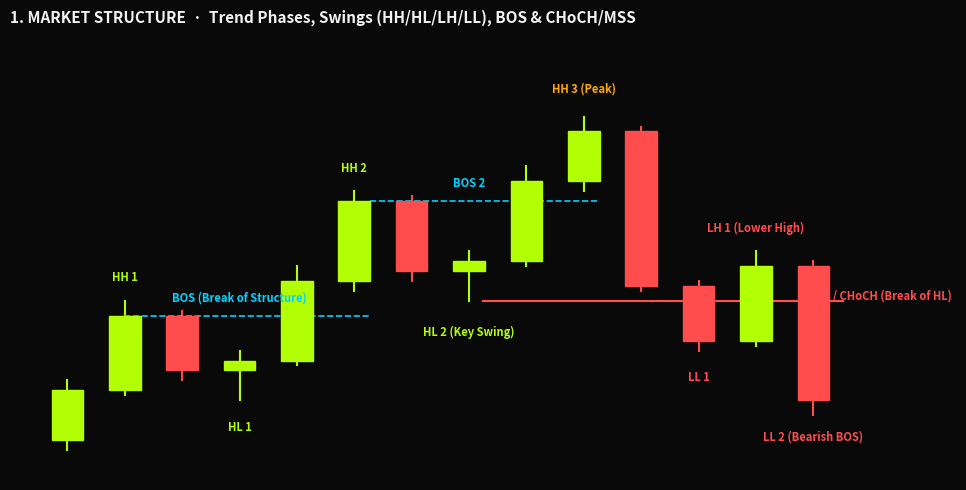

Python code for this plot: (Note: this script raises an exception after producing the figure.)
import matplotlib
matplotlib.use('Agg')
import matplotlib.pyplot as plt
import matplotlib.patches as patches

def draw_candle(ax, x, o, h, l, c, width=0.55, bull_color='#b2ff05', bear_color='#ff4d4d'):
    bull = c >= o
    color = bull_color if bull else bear_color
    ax.plot([x, x], [l, h], color=color, linewidth=1.5, zorder=2)
    low_b = min(o, c)
    height = max(abs(c - o), 0.05)
    rect = patches.Rectangle(
        (x - width/2, low_b),
        width,
        height,
        facecolor=color,
        edgecolor=color,
        zorder=3
    )
    ax.add_patch(rect)

def fix_market_structure():
    fig, ax = plt.subplots(figsize=(10, 5), dpi=140, facecolor='#090909')
    ax.set_facecolor('#090909')

    draw_candle(ax, 1, 10.0, 11.2, 9.8, 11.0)
    draw_candle(ax, 2, 11.0, 12.8, 10.9, 12.5) # HH 1
    draw_candle(ax, 3, 12.5, 12.6, 11.2, 11.4)
    draw_candle(ax, 4, 11.4, 11.8, 10.8, 11.6) # HL 1
    draw_candle(ax, 5, 11.6, 13.5, 11.5, 13.2)
    draw_candle(ax, 6, 13.2, 15.0, 13.0, 14.8) # HH 2
    draw_candle(ax, 7, 14.8, 14.9, 13.2, 13.4)
    draw_candle(ax, 8, 13.4, 13.8, 12.8, 13.6) # HL 2
    draw_candle(ax, 9, 13.6, 15.5, 13.5, 15.2)
    draw_candle(ax, 10, 15.2, 16.5, 15.0, 16.2) # HH 3

    # Reversal
    draw_candle(ax, 11, 16.2, 16.3, 13.0, 13.1)
    draw_candle(ax, 12, 13.1, 13.2, 11.8, 12.0) # LL 1
    draw_candle(ax, 13, 12.0, 13.8, 11.9, 13.5) # LH 1
    draw_candle(ax, 14, 13.5, 13.6, 10.5, 10.8) # LL 2

    # BOS 1 & 2
    ax.axhline(y=12.5, xmin=0.12, xmax=0.38, color='#00d2ff', linestyle='--', linewidth=1.2)
    ax.text(4, 12.8, 'BOS (Break of Structure)', color='#00d2ff', fontsize=8, fontweight='bold', ha='center')
    ax.axhline(y=14.8, xmin=0.38, xmax=0.62, color='#00d2ff', linestyle='--', linewidth=1.2)
    ax.text(8, 15.1, 'BOS 2', color='#00d2ff', fontsize=8, fontweight='bold', ha='center')

    ax.text(2, 13.2, 'HH 1', color='#b2ff05', fontsize=8, fontweight='bold', ha='center')
    ax.text(4, 10.2, 'HL 1', color='#b2ff05', fontsize=8, fontweight='bold', ha='center')
    ax.text(6, 15.4, 'HH 2', color='#b2ff05', fontsize=8, fontweight='bold', ha='center')
    ax.text(8, 12.1, 'HL 2 (Key Swing)', color='#b2ff05', fontsize=8, fontweight='bold', ha='center')
    ax.text(10, 17.0, 'HH 3 (Peak)', color='#ffaa00', fontsize=8, fontweight='bold', ha='center')

    # CHoCH / MSS Line
    ax.axhline(y=12.8, xmin=0.5, xmax=0.88, color='#ff4d4d', linestyle='-', linewidth=1.5)
    ax.text(13.8, 12.9, '  MSS / CHoCH (Break of HL)', color='#ff4d4d', fontsize=8, fontweight='bold', va='center')

    ax.text(12, 11.2, 'LL 1', color='#ff4d4d', fontsize=8, fontweight='bold', ha='center')
    ax.text(13, 14.2, 'LH 1 (Lower High)', color='#ff4d4d', fontsize=8, fontweight='bold', ha='center')
    ax.text(14, 10.0, 'LL 2 (Bearish BOS)', color='#ff4d4d', fontsize=8, fontweight='bold', ha='center')

    ax.set_title("1. MARKET STRUCTURE  ·  Trend Phases, Swings (HH/HL/LH/LL), BOS & CHoCH/MSS", color='#f2f2f0', fontsize=11, fontweight='bold', pad=14, loc='left')
    ax.set_xlim(0, 16.5)
    ax.set_ylim(9.2, 18.0)
    ax.axis('off')

    plt.tight_layout()
    plt.savefig('public/concepts/market-structure.png', facecolor='#090909', edgecolor='none')
    plt.close()

def fix_liquidity():
    fig, ax = plt.subplots(figsize=(10, 5), dpi=140, facecolor='#090909')
    ax.set_facecolor('#090909')

    draw_candle(ax, 1, 10.0, 12.0, 9.8, 11.8)
    draw_candle(ax, 2, 11.8, 13.0, 11.6, 12.8) # High 1
    draw_candle(ax, 3, 12.8, 12.9, 11.0, 11.2)
    draw_candle(ax, 4, 11.2, 11.8, 11.0, 11.6)
    draw_candle(ax, 5, 11.6, 13.0, 11.5, 12.9) # High 2 (EQH)
    draw_candle(ax, 6, 12.9, 13.0, 11.4, 11.7)
    draw_candle(ax, 7, 11.7, 12.6, 11.5, 12.4)
    # Candle 8: Sweep
    draw_candle(ax, 8, 12.4, 14.5, 12.0, 12.2)
    draw_candle(ax, 9, 12.2, 12.3, 10.0, 10.2)
    draw_candle(ax, 10, 10.2, 11.5, 10.1, 11.3)
    draw_candle(ax, 11, 11.3, 11.4, 9.0, 9.2)
    draw_candle(ax, 12, 9.2, 9.3, 7.5, 7.8)

    ax.axhline(y=13.0, xmin=0.1, xmax=0.6, color='#ffaa00', linestyle='--', linewidth=1.5)
    ax.text(3.5, 13.3, 'EQH / BSL (Buy-Side Liquidity Pool)', color='#ffaa00', fontsize=8, fontweight='bold', ha='center')
    ax.text(3.5, 10.3, 'Retail Double Top (Stop Loss Trap)', color='#8c8c8c', fontsize=8, ha='center')

    ax.annotate(
        'LIQUIDITY SWEEP\n(Stop Hunt / Turtle Soup)',
        xy=(8, 14.5),
        xytext=(9.2, 15.3),
        color='#ff4d4d',
        fontsize=8,
        fontweight='bold',
        arrowprops=dict(arrowstyle='->', color='#ff4d4d', lw=1.2)
    )

    ax.annotate(
        'EXECUTION TRIGGER\n(Short after Sweep)',
        xy=(10, 11.4),
        xytext=(11.0, 13.0),
        color='#b2ff05',
        fontsize=8,
        fontweight='bold',
        arrowprops=dict(arrowstyle='->', color='#b2ff05', lw=1.2)
    )

    ax.axhline(y=8.0, xmin=0.65, xmax=0.95, color='#00d2ff', linestyle=':', linewidth=1.2)
    ax.text(12, 7.2, 'SSL Target (Sell-Side Liquidity)', color='#00d2ff', fontsize=8, fontweight='bold', ha='center')

    ax.set_title("3. LIQUIDITY & EXECUTION TRIGGER  ·  Equal Highs/Lows, Liquidity Sweep & Entry Confluence", color='#f2f2f0', fontsize=11, fontweight='bold', pad=14, loc='left')
    ax.set_xlim(0, 14.0)
    ax.set_ylim(6.5, 16.5)
    ax.axis('off')

    plt.tight_layout()
    plt.savefig('public/concepts/liquidity-triggers.png', facecolor='#090909', edgecolor='none')
    plt.close()

fix_market_structure()
fix_liquidity()
print("Fixed diagrams.")
